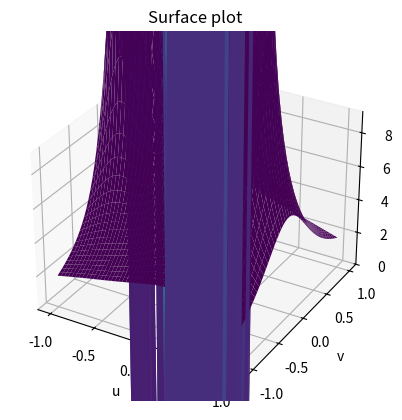

The matplotlib source for this figure:
from mpl_toolkits import mplot3d
import matplotlib.pyplot as plt
import scipy.optimize as opt
import numpy as np


s = 2
# np.random.seed(111)
x = np.random.uniform(-1,1,4)
y = np.random.uniform(-1,1,4)


def f(param):
   u, v = param
   z = ((u - x[0])**2 + (v - y[0])**2)**(-s*0.5) \
       + ((u - x[1])**2+(v - y[1])**2)**(-s*0.5) \
       + ((u - x[2])**2+(v - y[2])**2)**(-s*0.5) \
       + ((u - x[3])**2+(v - y[3])**2)**(-s*0.5)
   return z


bounds = opt.Bounds((-1.0, 1.0), (-1.0, 1.0))
x_0 = [0.9, 0.8]
res = opt.minimize(f, x_0, method='SLSQP', options={'disp': True}, bounds=bounds, tol=1e-6)
print(res.x)


def f(u ,v):
    z = ((u - x[0]) ** 2 + (v - y[0]) ** 2) ** (-s * 0.5) \
        + ((u - x[1]) ** 2 + (v - y[1]) ** 2) ** (-s * 0.5) \
        + ((u - x[2]) ** 2 + (v - y[2]) ** 2) ** (-s * 0.5) \
        + ((u - x[3]) ** 2 + (v - y[3]) ** 2) ** (-s * 0.5)
    return z


U = np.linspace(-1, 1)
V = np.linspace(-1, 1)
X, Y = np.meshgrid(U, V)
Z = f(X, Y)

fig = plt.figure()
ax = plt.axes(projection='3d')
ax.plot_surface(X, Y, Z, cmap='viridis', edgecolor='none')
ax.set_zlim(0, 5*f(1,1))
ax.set_title('Surface plot')
ax.set_xlabel('u')
ax.set_ylabel('v')
plt.show()

